2-way image classification set "augcxr-dataset" from GitHub (jorgeruuiz/B1---Artificial-Intelligence); label vocabulary: normal, pneumonia.

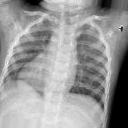
Label: normal

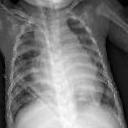
Label: pneumonia

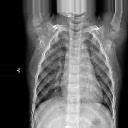
Label: normal

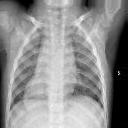
Label: normal

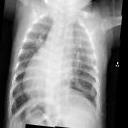
Label: pneumonia

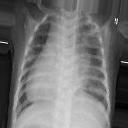
Label: pneumonia
